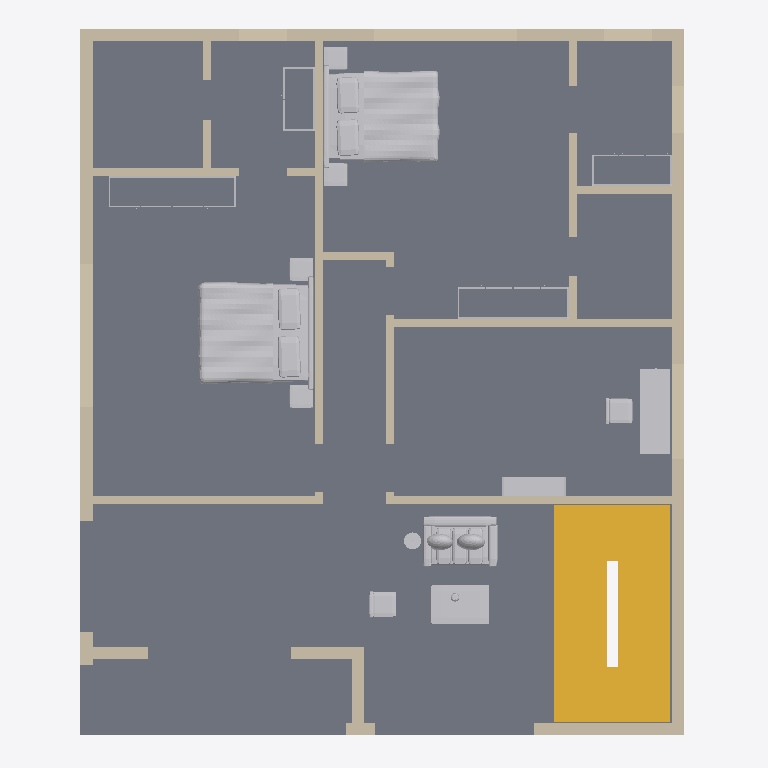
Plan cut of the same IFC building model at storey 'First floor' (level 3.15 m, cut at 4.55 m), seen from above with north up, elements coloured by IFC class: 32 walls (beige), 12 other elements (light grey), 2 stairs (yellow), 1 slab (grey). Cut surfaces are drawn darker.
Extent 11.5 m × 13.4 m × 9.2 m (x, y, z). Storeys (3): Ground floor at 0.00 m; First floor at 3.15 m; Roof terrace at 6.30 m. Elements (109): 75 IfcWall, 27 IfcFurnishingElement, 4 IfcSlab, 2 IfcStair, 1 IfcRailing.

HEADER;
FILE_DESCRIPTION(('ViewDefinition [DesignTransferView]','PRELIMINARY - ENGINEER TO REVIEW'),'2;1');
FILE_NAME('FloorForge.ifc','2026-09-06T00:00:00',('FloorForge'),('FloorForge'),'FloorForge 0.2','FloorForge','');
FILE_SCHEMA(('IFC4'));
ENDSEC;
DATA;
#12=IFCPROJECT('2a2_X_ZHvSyuOfiZys31j4',$,'The Verandah House','PRELIMINARY - ENGINEER TO REVIEW - NOT FOR CONSTRUCTION',$,$,$,(#6),#11);
#13=IFCSITE('0IND1MtDfK1AbQ2nKV0Yfj',$,'Unsurveyed plot',$,$,#3,$,$,.ELEMENT.,$,$,$,$,$);
#14=IFCBUILDING('3d_qio$hPPbRLetmFAJFuc',$,'Preliminary house',$,$,#3,$,$,.ELEMENT.,$,$,$);
#20=IFCBUILDINGSTOREY('0HSym5oLvSJeN0iAUrC7hc',$,'Ground floor',$,$,#19,$,$,.ELEMENT.,0.0);
#24=IFCBUILDINGSTOREY('3eXoXSnfLPdOwswA1vSL8S',$,'First floor',$,$,#23,$,$,.ELEMENT.,3150.0);
#28=IFCBUILDINGSTOREY('0oKyaDPXXNjQ_BekhUVQO0',$,'Roof terrace',$,$,#27,$,$,.ELEMENT.,6300.0);
#2380=IFCSLAB('30sGG_WCzTRw5hv3$YP8CQ',$,'Floor slab / thickness assumption',$,$,#23,#2379,'SL-1',.FLOOR.);
#2611=IFCSTAIR('1SMzA5iGHVfhRAE$r0by7g',$,'Linked U staircase',$,$,#19,#2610,'ST-0',.HALF_TURN_STAIR.);
#3743=IFCFURNISHINGELEMENT('1jIUb4LkzL$fVRAr_SQOsV',$,'Bed','Authored furniture assembly',$,#23,#3742,'F1-bed-m/bed');
#3646=IFCFURNISHINGELEMENT('1ciKdIJsrQeuxnxPq75OY4',$,'Bed','Authored furniture assembly',$,#23,#3645,'F1-bed-2/bed');
#2816=IFCSTAIR('1R82raAfPMQRzWU6grUA0W',$,'Linked U staircase',$,$,#23,#2815,'ST-1',.HALF_TURN_STAIR.);
#667=IFCWALL('1_UJc_VvTI19WVGLEO9pEu',$,'F1-W042','Nominal wall; structural role unverified',$,#23,#666,'F1-W042',.NOTDEFINED.);
#3452=IFCFURNISHINGELEMENT('1LNd3lNILM2AvlXohdA$3n',$,'Sofa','Authored furniture assembly',$,#23,#3451,'F1-family/sofa');
#3548=IFCFURNISHINGELEMENT('1dDmmBlFfQqxanBQ0raMQ0',$,'Desk','Authored furniture assembly',$,#23,#3547,'F1-study/desk');
#850=IFCWALL('3lDghokmbL28EWqGK9lx_G',$,'F1-W054','Nominal wall; structural role unverified',$,#23,#849,'F1-W054',.NOTDEFINED.);
#1064=IFCWALL('2RCj0$xRnJvgdNIBrpyN4g',$,'F1-W068','Nominal wall; structural role unverified',$,#23,#1063,'F1-W068',.NOTDEFINED.);
#3469=IFCFURNISHINGELEMENT('3A0qjROYvQdPnLsw7zwH4Z',$,'Coffee Table','Authored furniture assembly',$,#23,#3468,'F1-family/coffee-table');
#1079=IFCWALL('1q84HhkVLSnB_ZUamR1mMy',$,'F1-W069','Nominal wall; structural role unverified',$,#23,#1078,'F1-W069',.NOTDEFINED.);
#682=IFCWALL('04uqI58RDLHPHnVZbQjITw',$,'F1-W043','Nominal wall; structural role unverified',$,#23,#681,'F1-W043',.NOTDEFINED.);
#697=IFCWALL('2kmRfOTG5Imw5myq0KLun1',$,'F1-W044','Nominal wall; structural role unverified',$,#23,#696,'F1-W044',.NOTDEFINED.);
#652=IFCWALL('0kXuhX_abGIe_mZoFBrftO',$,'F1-W041','Nominal wall; structural role unverified',$,#23,#651,'F1-W041',.NOTDEFINED.);
#1108=IFCWALL('0ThDIRFVzUgxC5tsTOVtiX',$,'F1-W071','Nominal wall; structural role unverified',$,#23,#1107,'F1-W071',.NOTDEFINED.);
#726=IFCWALL('38f8fV3ZDNnwrob5_QwWXS',$,'F1-W046','Nominal wall; structural role unverified',$,#23,#725,'F1-W046',.NOTDEFINED.);
#788=IFCWALL('0VfU_y$dPO8xk0H1nExgVg',$,'F1-W050','Nominal wall; structural role unverified',$,#23,#787,'F1-W050',.NOTDEFINED.);
#1094=IFCWALL('3ekTWMqHzHHP1jPFfLIetM',$,'F1-W070','Nominal wall; structural role unverified',$,#23,#1093,'F1-W070',.NOTDEFINED.);
#944=IFCWALL('11BaA04abM1AcS8HuP7mv7',$,'F1-W060','Nominal wall; structural role unverified',$,#23,#943,'F1-W060',.NOTDEFINED.);
#958=IFCWALL('1jZyKjB7bSfAcg7m3A8pkQ',$,'F1-W061','Nominal wall; structural role unverified',$,#23,#957,'F1-W061',.NOTDEFINED.);
#912=IFCWALL('1$C4TWZt5GlhNuHf_XcLUs',$,'F1-W058','Nominal wall; structural role unverified',$,#23,#911,'F1-W058',.NOTDEFINED.);
#772=IFCWALL('3pMuJ2PgvR7ubZVdToOgn$',$,'F1-W049','Nominal wall; structural role unverified',$,#23,#771,'F1-W049',.NOTDEFINED.);
#3607=IFCFURNISHINGELEMENT('1dyGPg9ZLO2P$nWi1Mwe7F',$,'Bookcase','Authored furniture assembly',$,#23,#3606,'F1-study/bookcase');
#1049=IFCWALL('3afpZQUmDREAv6XHXm1NTb',$,'F1-W067','Nominal wall; structural role unverified',$,#23,#1048,'F1-W067',.NOTDEFINED.);
#896=IFCWALL('1svu4ZIzrMjvB$F9iHYyT_',$,'F1-W057','Nominal wall; structural role unverified',$,#23,#895,'F1-W057',.NOTDEFINED.);
#973=IFCWALL('3THTwmA75NquH4xn5uEAjv',$,'F1-W062','Nominal wall; structural role unverified',$,#23,#972,'F1-W062',.NOTDEFINED.);
#835=IFCWALL('24VCX2HvHLVBSvExZdBSVl',$,'F1-W053','Nominal wall; structural role unverified',$,#23,#834,'F1-W053',.NOTDEFINED.);
#712=IFCWALL('3PO7rycm9He9OjrIAHQkoD',$,'F1-W045','Nominal wall; structural role unverified',$,#23,#711,'F1-W045',.NOTDEFINED.);
#865=IFCWALL('0jNqabZYLTt9yeeEFuvO4_',$,'F1-W055','Nominal wall; structural role unverified',$,#23,#864,'F1-W055',.NOTDEFINED.);
#1004=IFCWALL('0LmoqgtMTSd90vQ5l3DjJQ',$,'F1-W064','Nominal wall; structural role unverified',$,#23,#1003,'F1-W064',.NOTDEFINED.);
#1034=IFCWALL('1m6vYMacLKRP807UKxPZHT',$,'F1-W066','Nominal wall; structural role unverified',$,#23,#1033,'F1-W066',.NOTDEFINED.);
#1019=IFCWALL('0WiEAHJdnGqh3YW2$Sg4kf',$,'F1-W065','Nominal wall; structural role unverified',$,#23,#1018,'F1-W065',.NOTDEFINED.);
#989=IFCWALL('1lG_Sp$kTM4fx9WELGmmht',$,'F1-W063','Nominal wall; structural role unverified',$,#23,#988,'F1-W063',.NOTDEFINED.);
#637=IFCWALL('1sgmGFZFnSCxgM0E3jdgLJ',$,'F1-W040','Nominal wall; structural role unverified',$,#23,#636,'F1-W040',.NOTDEFINED.);
#741=IFCWALL('1KPnutHlvL18HYKazOJsRU',$,'F1-W047','Nominal wall; structural role unverified',$,#23,#740,'F1-W047',.NOTDEFINED.);
#3509=IFCFURNISHINGELEMENT('0hfhY$ABLJqAtB1iw6Ha8T',$,'Lounge Chair','Authored furniture assembly',$,#23,#3508,'F1-family/lounge-chair');
#804=IFCWALL('3MCVN250HSHQqDQYmgr24y',$,'F1-W051','Nominal wall; structural role unverified',$,#23,#803,'F1-W051',.NOTDEFINED.);
#820=IFCWALL('3ncFLFeRDSxgbxQ5q4Kewc',$,'F1-W052','Nominal wall; structural role unverified',$,#23,#819,'F1-W052',.NOTDEFINED.);
#880=IFCWALL('29VPzgEzTGlxajnjRXfDw1',$,'F1-W056','Nominal wall; structural role unverified',$,#23,#879,'F1-W056',.NOTDEFINED.);
#3677=IFCFURNISHINGELEMENT('2EuOogoUHINhEyp5NBpSqC',$,'Wardrobe','Authored furniture assembly',$,#23,#3676,'F1-bed-2/wardrobe');
#757=IFCWALL('2kbaLAtEDSPfR995KNna_D',$,'F1-W048','Nominal wall; structural role unverified',$,#23,#756,'F1-W048',.NOTDEFINED.);
#3774=IFCFURNISHINGELEMENT('0oZYXAhvXTk8nFA3CkqYak',$,'Wardrobe','Authored furniture assembly',$,#23,#3773,'F1-bed-m/wardrobe');
#3797=IFCFURNISHINGELEMENT('0mzpgxLyHLwPaYgeFUAbhw',$,'Wardrobe','Authored furniture assembly',$,#23,#3796,'F1-dress-m/wardrobe');
#3704=IFCFURNISHINGELEMENT('0QWqqPAqnK8QhbEhdQUXEU',$,'Wardrobe','Authored furniture assembly',$,#23,#3703,'F1-dress-2/wardrobe');
#3486=IFCFURNISHINGELEMENT('2xv8Kl04jVauJ9bSl8HRGG',$,'Floor Lamp','Authored furniture assembly',$,#23,#3485,'F1-family/floor-lamp');
#928=IFCWALL('2tNzA6MFPL0vuUNxovbJus',$,'F1-W059','Nominal wall; structural role unverified',$,#23,#927,'F1-W059',.NOTDEFINED.);
ENDSEC;
